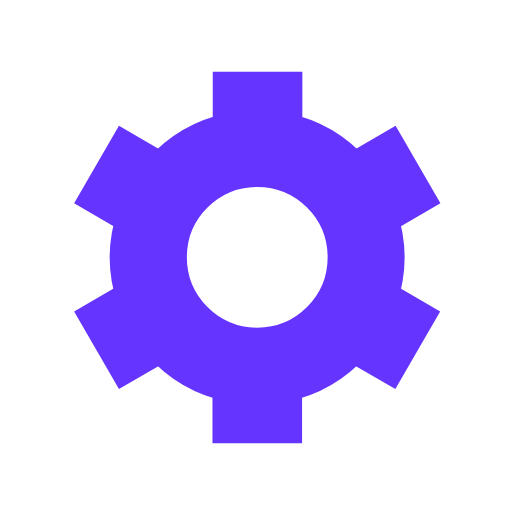
t = 0.00 s
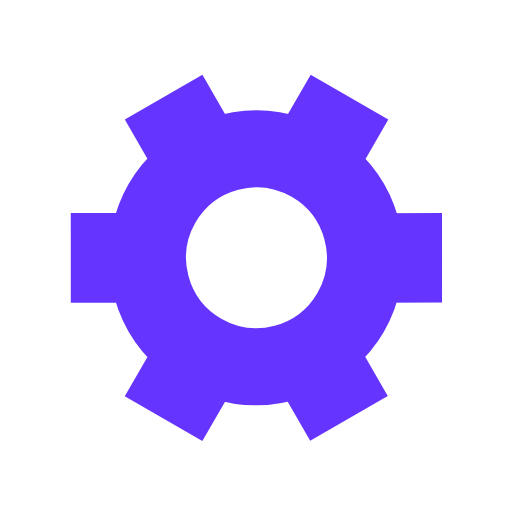
t = 0.50 s
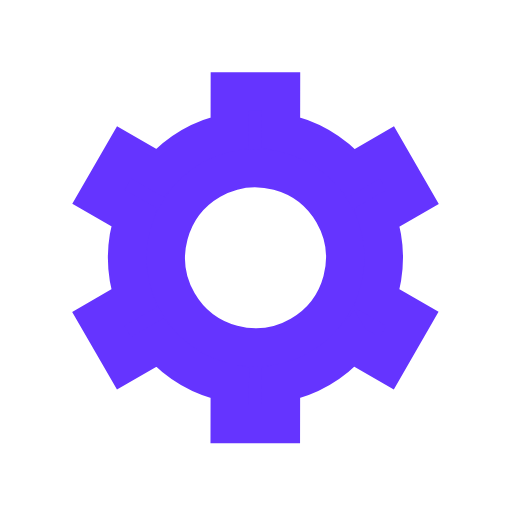
t = 1.00 s
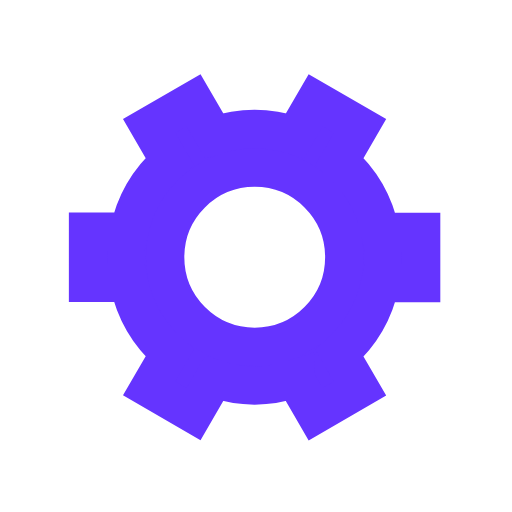
t = 1.50 s

The animated SVG that drew these frames (rendered in a browser with its animation timeline set to each time). Animation: 1 SMIL element (animateTransform=1); one cycle of 2.00 s, repeats indefinitely.

<svg xmlns='http://www.w3.org/2000/svg' viewBox='0 0 200 200'><path fill='#6534FF' stroke='#6534FF' stroke-width='15' transform-origin='center' d='m148 84.7 13.8-8-10-17.3-13.8 8a50 50 0 0 0-27.4-15.9v-16h-20v16A50 50 0 0 0 63 67.4l-13.8-8-10 17.3 13.8 8a50 50 0 0 0 0 31.7l-13.8 8 10 17.3 13.8-8a50 50 0 0 0 27.5 15.9v16h20v-16a50 50 0 0 0 27.4-15.9l13.8 8 10-17.3-13.8-8a50 50 0 0 0 0-31.7Zm-47.5 50.8a35 35 0 1 1 0-70 35 35 0 0 1 0 70Z'><animateTransform type='rotate' attributeName='transform' calcMode='spline' dur='2' values='0;120' keyTimes='0;1' keySplines='0 0 1 1' repeatCount='indefinite'></animateTransform></path></svg>
